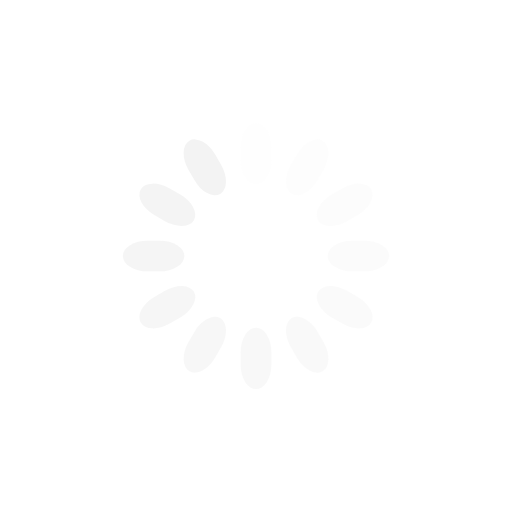
t = 0.00 s
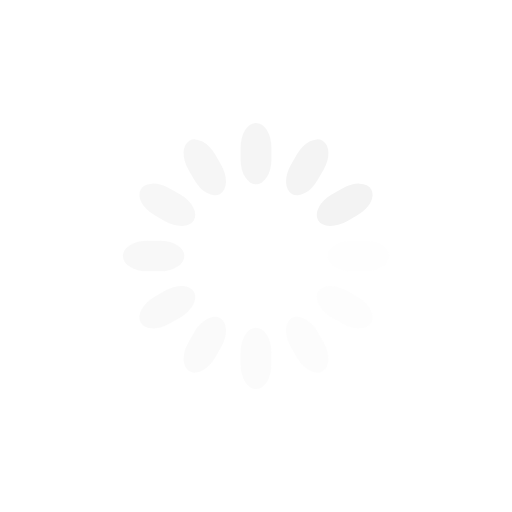
t = 0.25 s
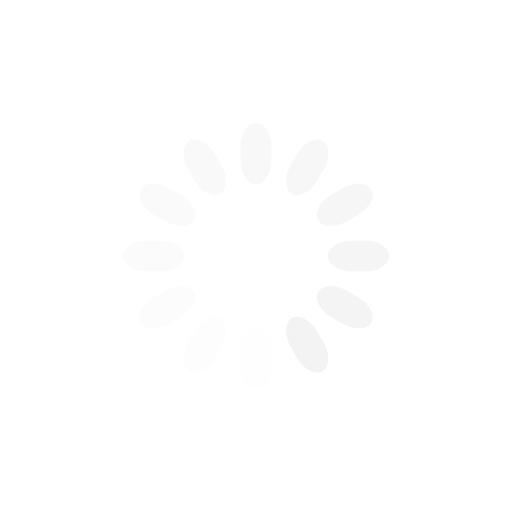
t = 0.50 s
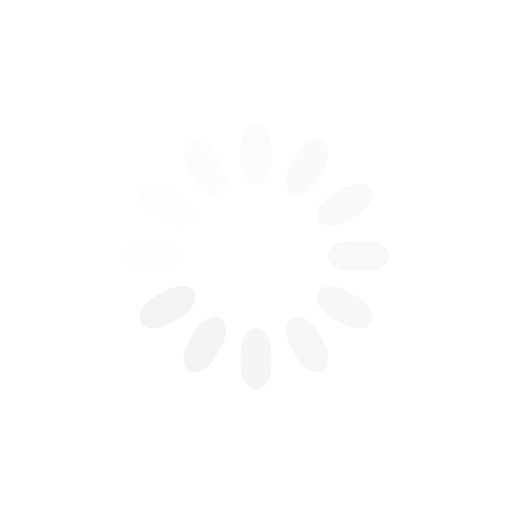
t = 0.75 s

The animated SVG that drew these frames (rendered in a browser with its animation timeline set to each time). Animation: 12 SMIL elements (animate=12); one cycle of 1.00 s, repeats indefinitely.

<svg class="lds-spinner" width="100%" height="100%" xmlns="http://www.w3.org/2000/svg" xmlns:xlink="http://www.w3.org/1999/xlink" viewBox="0 0 100 100" preserveAspectRatio="xMidYMid"><g transform="rotate(0 50 50)">
  <rect x="47" y="24" rx="9.4" ry="4.8" width="6" height="12" fill="#f3f3f3">
    <animate attributeName="opacity" values="1;0" keyTimes="0;1" dur="1s" begin="-0.9166666666666666s" repeatCount="indefinite"></animate>
  </rect>
</g><g transform="rotate(30 50 50)">
  <rect x="47" y="24" rx="9.4" ry="4.8" width="6" height="12" fill="#f3f3f3">
    <animate attributeName="opacity" values="1;0" keyTimes="0;1" dur="1s" begin="-0.8333333333333334s" repeatCount="indefinite"></animate>
  </rect>
</g><g transform="rotate(60 50 50)">
  <rect x="47" y="24" rx="9.4" ry="4.8" width="6" height="12" fill="#f3f3f3">
    <animate attributeName="opacity" values="1;0" keyTimes="0;1" dur="1s" begin="-0.75s" repeatCount="indefinite"></animate>
  </rect>
</g><g transform="rotate(90 50 50)">
  <rect x="47" y="24" rx="9.4" ry="4.8" width="6" height="12" fill="#f3f3f3">
    <animate attributeName="opacity" values="1;0" keyTimes="0;1" dur="1s" begin="-0.6666666666666666s" repeatCount="indefinite"></animate>
  </rect>
</g><g transform="rotate(120 50 50)">
  <rect x="47" y="24" rx="9.4" ry="4.8" width="6" height="12" fill="#f3f3f3">
    <animate attributeName="opacity" values="1;0" keyTimes="0;1" dur="1s" begin="-0.5833333333333334s" repeatCount="indefinite"></animate>
  </rect>
</g><g transform="rotate(150 50 50)">
  <rect x="47" y="24" rx="9.4" ry="4.8" width="6" height="12" fill="#f3f3f3">
    <animate attributeName="opacity" values="1;0" keyTimes="0;1" dur="1s" begin="-0.5s" repeatCount="indefinite"></animate>
  </rect>
</g><g transform="rotate(180 50 50)">
  <rect x="47" y="24" rx="9.4" ry="4.8" width="6" height="12" fill="#f3f3f3">
    <animate attributeName="opacity" values="1;0" keyTimes="0;1" dur="1s" begin="-0.4166666666666667s" repeatCount="indefinite"></animate>
  </rect>
</g><g transform="rotate(210 50 50)">
  <rect x="47" y="24" rx="9.4" ry="4.8" width="6" height="12" fill="#f3f3f3">
    <animate attributeName="opacity" values="1;0" keyTimes="0;1" dur="1s" begin="-0.3333333333333333s" repeatCount="indefinite"></animate>
  </rect>
</g><g transform="rotate(240 50 50)">
  <rect x="47" y="24" rx="9.4" ry="4.8" width="6" height="12" fill="#f3f3f3">
    <animate attributeName="opacity" values="1;0" keyTimes="0;1" dur="1s" begin="-0.25s" repeatCount="indefinite"></animate>
  </rect>
</g><g transform="rotate(270 50 50)">
  <rect x="47" y="24" rx="9.4" ry="4.8" width="6" height="12" fill="#f3f3f3">
    <animate attributeName="opacity" values="1;0" keyTimes="0;1" dur="1s" begin="-0.16666666666666666s" repeatCount="indefinite"></animate>
  </rect>
</g><g transform="rotate(300 50 50)">
  <rect x="47" y="24" rx="9.4" ry="4.8" width="6" height="12" fill="#f3f3f3">
    <animate attributeName="opacity" values="1;0" keyTimes="0;1" dur="1s" begin="-0.08333333333333333s" repeatCount="indefinite"></animate>
  </rect>
</g><g transform="rotate(330 50 50)">
  <rect x="47" y="24" rx="9.4" ry="4.8" width="6" height="12" fill="#f3f3f3">
    <animate attributeName="opacity" values="1;0" keyTimes="0;1" dur="1s" begin="0s" repeatCount="indefinite"></animate>
  </rect>
</g></svg>
